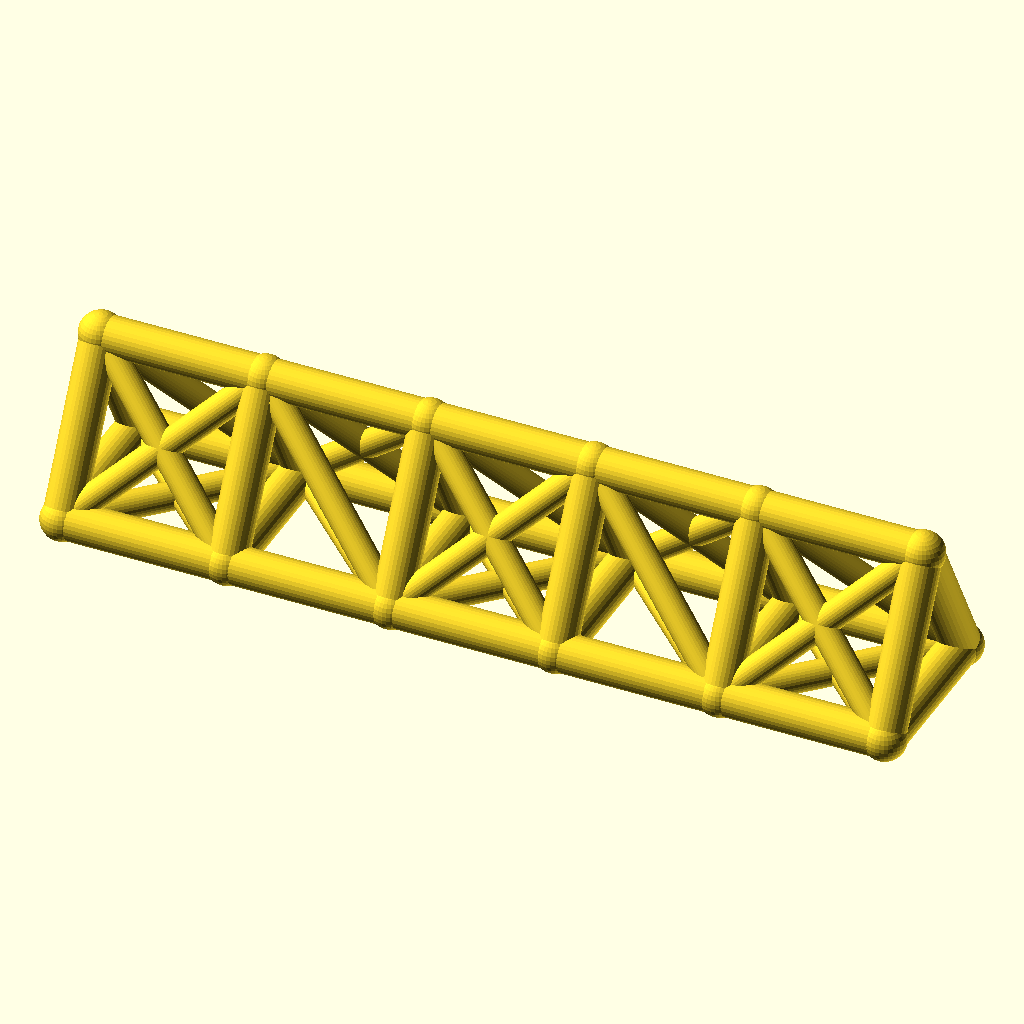
Cell 1: rendered with the file's own defaults.
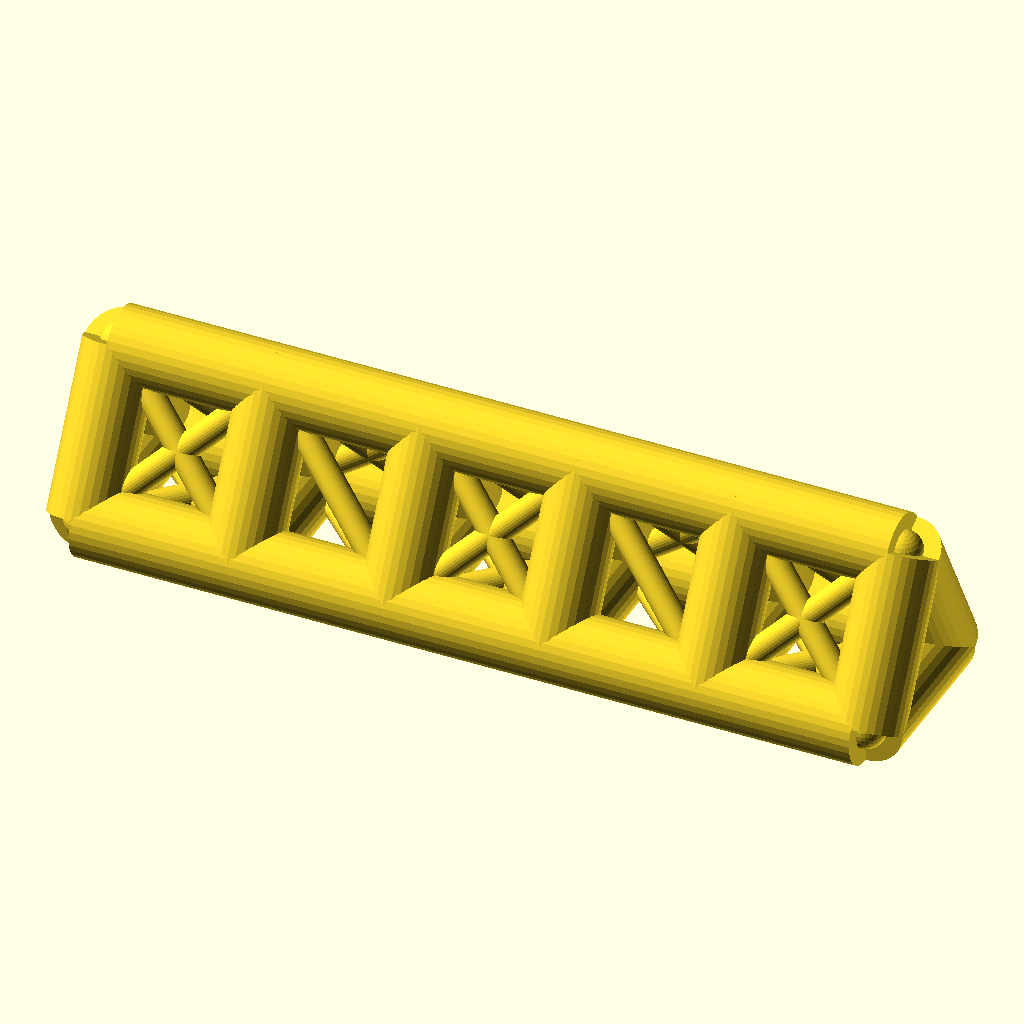
Cell 2 — chord_r set to 7, the other parameters unchanged.
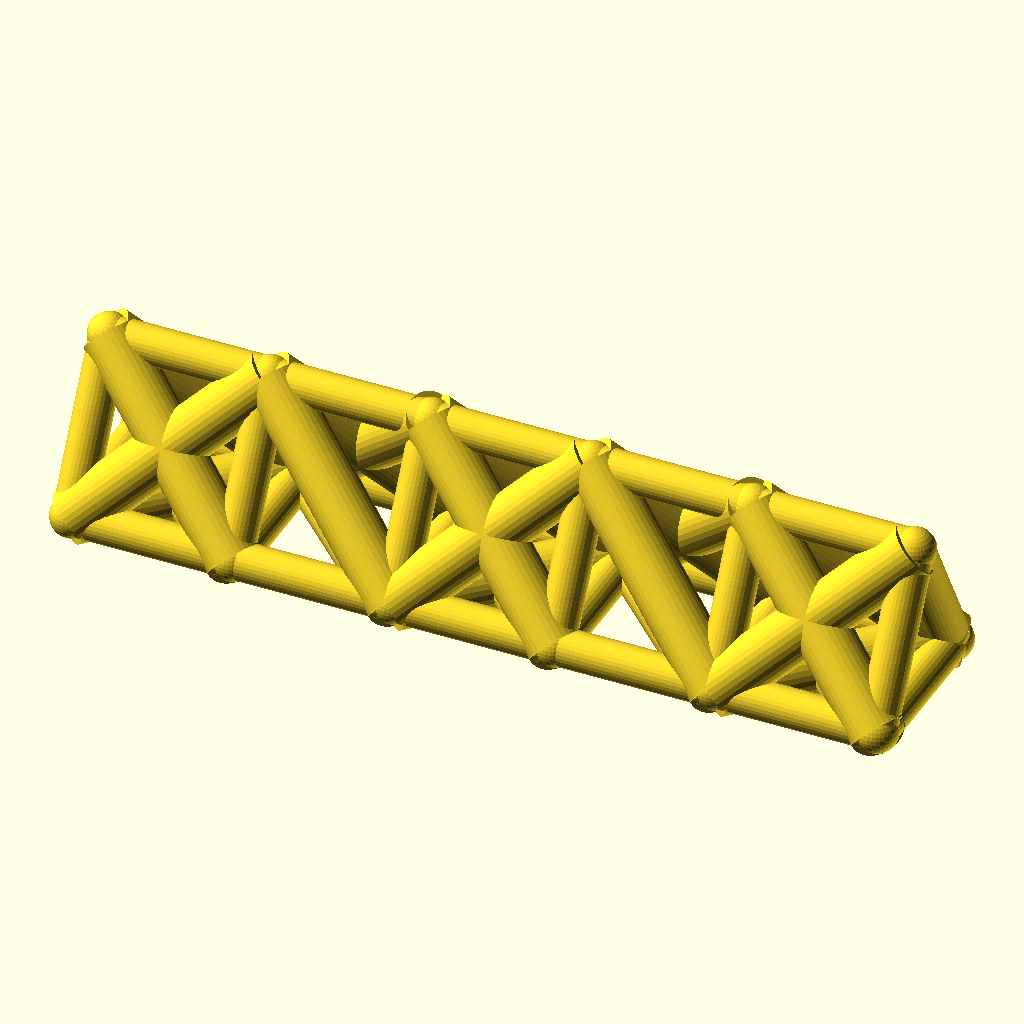
Cell 3: the same model with web_r = 5.
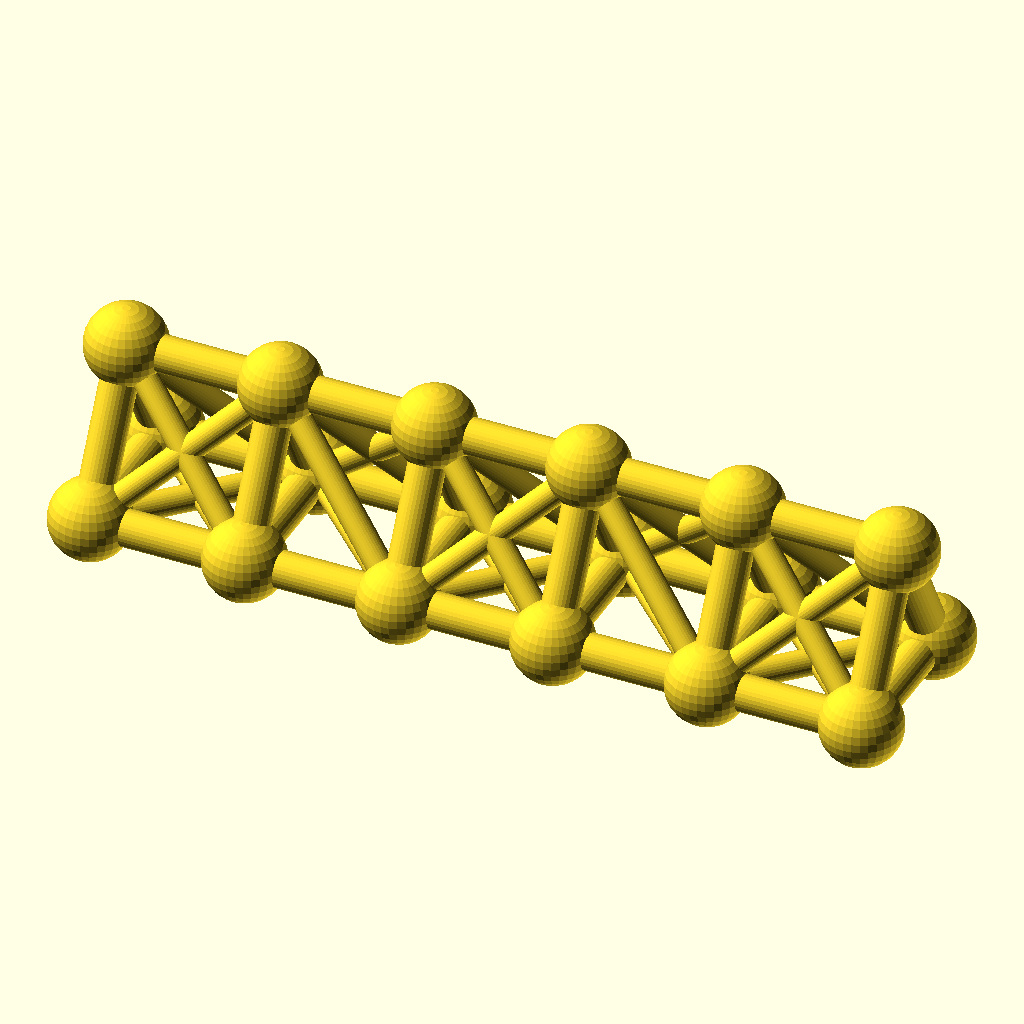
Cell 4: joint_r = 7.8 (everything else at default).
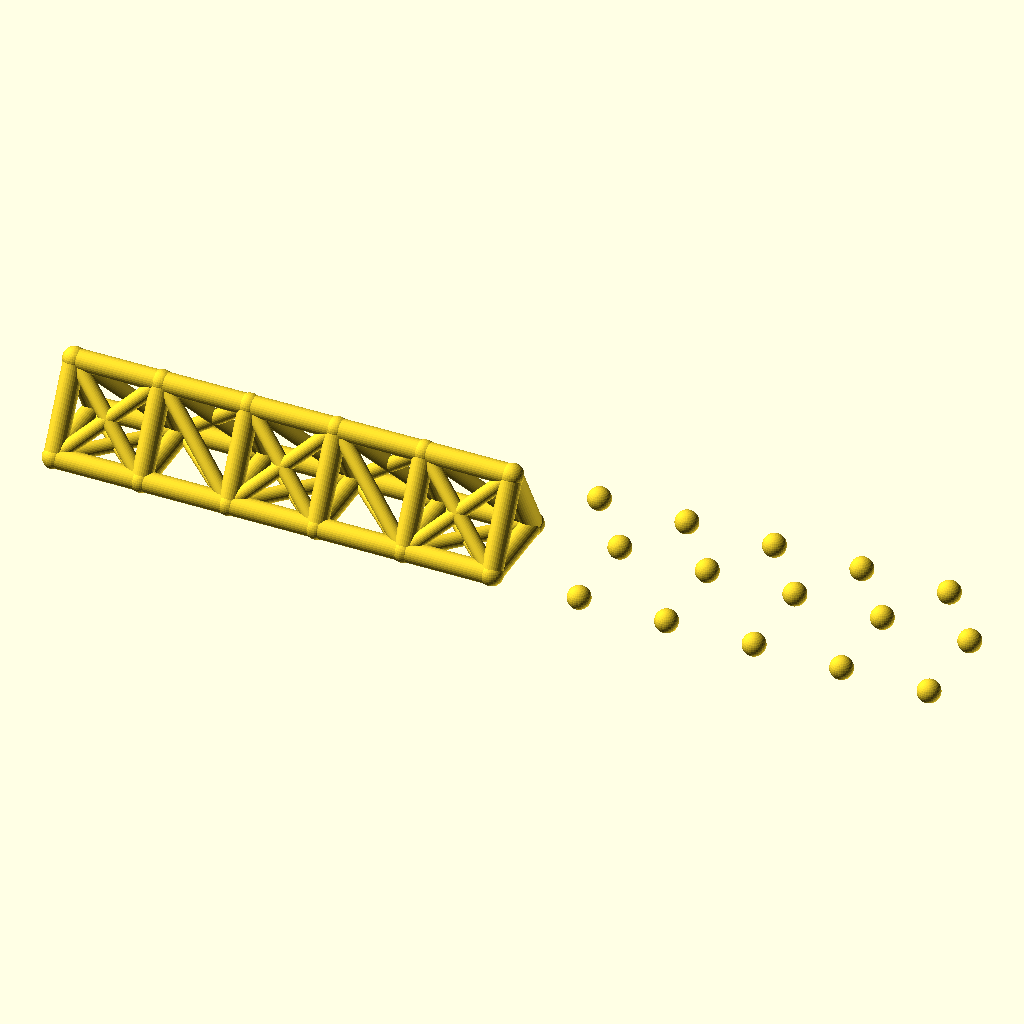
Cell 5 — bays set to 10, the other parameters unchanged.
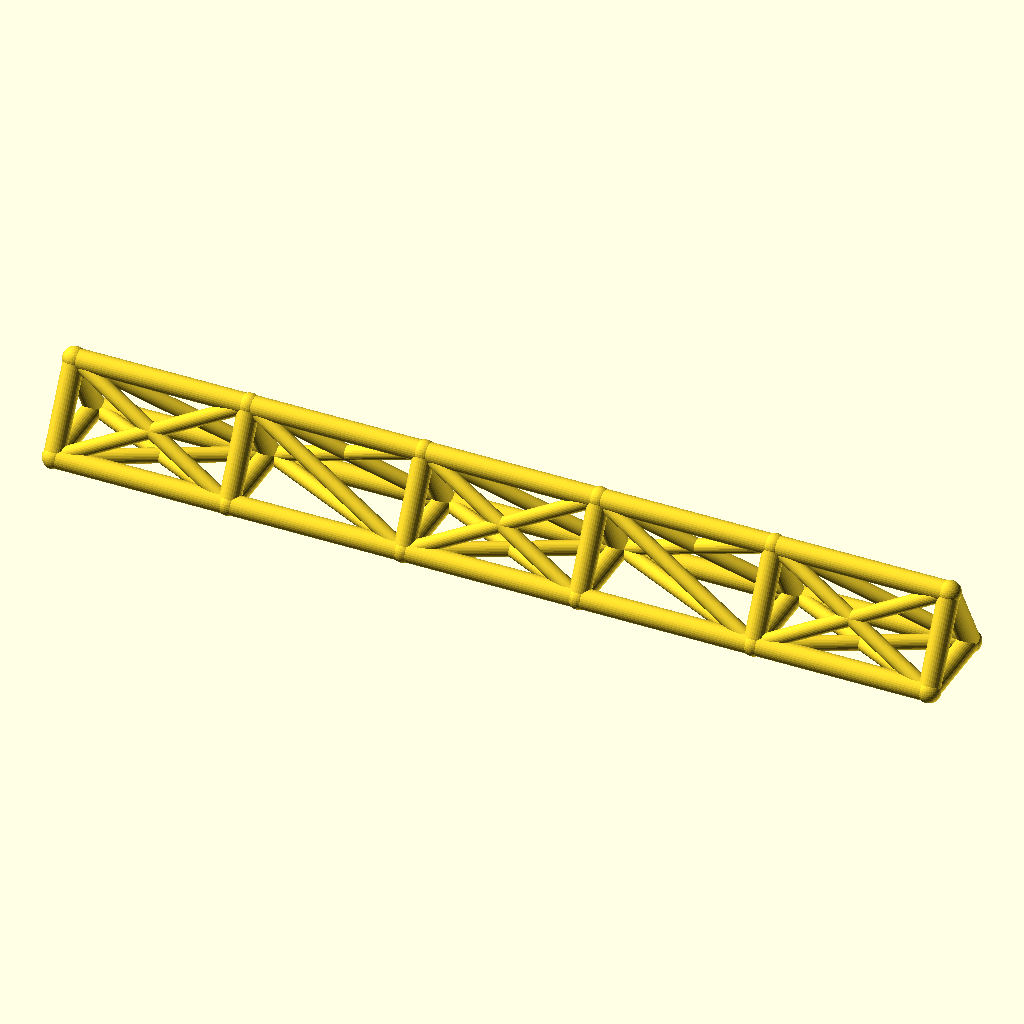
Cell 6 — bay_p set to 60, the other parameters unchanged.
The same orthographic view direction (rotation 55°, 0°, 25°; colour scheme Cornfield) for every cell, with the view re-fitted per cell, so scale and position can differ between cells.
The OpenSCAD source (optional_data/data/wire2/spaceframes/scene_0250.scad):
$fn = 32;

// ----------------------------------------------------------------------
// Space frame
// ----------------------------------------------------------------------

// --- parameters (mm) ---
chord_r = 3.5;            // chord / longeron radius
web_r = 2.5;              // diagonal and strut radius
joint_r = 3.9;            // joint ball radius
bays = 5;                 // number of bays along X
bay_p = 30;               // bay length, X
girder_w = 30;            // triangle base width, Y
girder_h = 28;            // triangle height, Z

bbox_x = bays * bay_p + 2 * joint_r;  // overall X, joints included
bbox_y = girder_w + 2 * joint_r;  // overall Y, joints included
bbox_z = girder_h + 2 * joint_r;  // overall Z, joints included
chord_d = 2 * chord_r;  // chord stock diameter
web_d = 2 * web_r;  // web stock diameter
joint_d = 2 * joint_r;  // joint ball diameter
span_x = bays * bay_p;  // overall girder length
nodes = [for (i = [0 : bays], k = [0 : 2]) [i * bay_p, k == 1 ? girder_w : k == 2 ? girder_w / 2 : 0, k == 2 ? girder_h : 0]];

module member(a, b, r) {
  /* round stock from joint a to joint b, ends buried in the joint balls */
  d = b - a;
  length = norm(d);
  translate(a) rotate([0, acos(d[2] / length), atan2(d[1], d[0])])
    cylinder(h = length, r = r);
}

module joint(p, r) {
  /* ball at the joint centre, fatter than every member meeting there */
  translate(p) sphere(r = r);
}

/* members - each call is one graph edge */
member(nodes[0], nodes[3], chord_r);
member(nodes[3], nodes[6], chord_r);
member(nodes[6], nodes[9], chord_r);
member(nodes[9], nodes[12], chord_r);
member(nodes[12], nodes[15], chord_r);
member(nodes[1], nodes[4], chord_r);
member(nodes[4], nodes[7], chord_r);
member(nodes[7], nodes[10], chord_r);
member(nodes[10], nodes[13], chord_r);
member(nodes[13], nodes[16], chord_r);
member(nodes[2], nodes[5], chord_r);
member(nodes[5], nodes[8], chord_r);
member(nodes[8], nodes[11], chord_r);
member(nodes[11], nodes[14], chord_r);
member(nodes[14], nodes[17], chord_r);
member(nodes[0], nodes[1], chord_r);
member(nodes[1], nodes[2], chord_r);
member(nodes[0], nodes[2], chord_r);
member(nodes[3], nodes[4], chord_r);
member(nodes[4], nodes[5], chord_r);
member(nodes[3], nodes[5], chord_r);
member(nodes[6], nodes[7], chord_r);
member(nodes[7], nodes[8], chord_r);
member(nodes[6], nodes[8], chord_r);
member(nodes[9], nodes[10], chord_r);
member(nodes[10], nodes[11], chord_r);
member(nodes[9], nodes[11], chord_r);
member(nodes[12], nodes[13], chord_r);
member(nodes[13], nodes[14], chord_r);
member(nodes[12], nodes[14], chord_r);
member(nodes[15], nodes[16], chord_r);
member(nodes[16], nodes[17], chord_r);
member(nodes[15], nodes[17], chord_r);
member(nodes[0], nodes[4], web_r);
member(nodes[1], nodes[3], web_r);
member(nodes[2], nodes[4], web_r);
member(nodes[0], nodes[5], web_r);
member(nodes[2], nodes[3], web_r);
member(nodes[4], nodes[6], web_r);
member(nodes[4], nodes[8], web_r);
member(nodes[5], nodes[7], web_r);
member(nodes[5], nodes[6], web_r);
member(nodes[6], nodes[10], web_r);
member(nodes[7], nodes[9], web_r);
member(nodes[8], nodes[10], web_r);
member(nodes[6], nodes[11], web_r);
member(nodes[8], nodes[9], web_r);
member(nodes[10], nodes[12], web_r);
member(nodes[10], nodes[14], web_r);
member(nodes[11], nodes[13], web_r);
member(nodes[11], nodes[12], web_r);
member(nodes[12], nodes[16], web_r);
member(nodes[13], nodes[15], web_r);
member(nodes[14], nodes[16], web_r);
member(nodes[12], nodes[17], web_r);
member(nodes[14], nodes[15], web_r);

/* joint balls */
for (p = nodes) joint(p, joint_r);
Customizer parameters (derived from the source; name, type, default, range or options):
chord_r: number, default 3.5
web_r: number, default 2.5
joint_r: number, default 3.9
bays: number, default 5
bay_p: number, default 30
girder_w: number, default 30
girder_h: number, default 28
